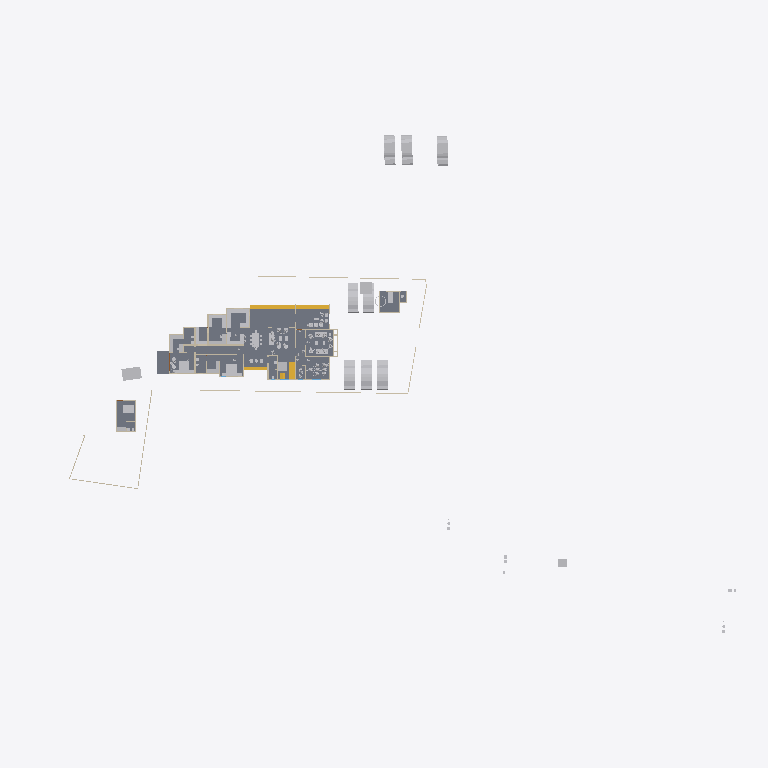
Plan cut of the same IFC building model at storey 'GF' (level 0.45 m, cut at 1.85 m), seen from above with north up, elements coloured by IFC class: 37 other elements (light grey), 19 walls (beige), 5 slabs (grey), 5 stair flights (yellow). Cut surfaces are drawn darker.
Extent 123.3 m × 86.4 m × 18.0 m (x, y, z). Storeys (7): Road Level at 0.00 m; Concept at 0.00 m; Existing at 0.00 m; Roof at 0.00 m; Area at 0.00 m; GF at 0.45 m; FF at 3.45 m. Elements (370): 108 IfcWall, 96 IfcFurniture, 53 IfcBuildingElementProxy, 33 IfcDoor, 31 IfcSanitaryTerminal, 15 IfcWindow, 8 IfcVehicle, 7 IfcSlab, 6 IfcRoof, 6 IfcStairFlight, 2 IfcGeographicElement, 2 IfcRailing.

HEADER;
FILE_DESCRIPTION(('ViewDefinition[DesignTransferView]'),'2;1');
FILE_NAME('Jailani.ifc','2025-12-16T19:31:01+05:30',(''),(''),'IfcOpenShell 0.8.4','Bonsai 0.8.4','Nobody');
FILE_SCHEMA(('IFC4X3'));
ENDSEC;
DATA;
#1=IFCPROJECT('1rEyq$MlvDVO9q4X_6O_vh',$,'My Project',$,$,$,$,(#14,#26),#9);
#31=IFCSITE('2ymv4STDrDCBgdvlSnG91s',$,'My Site',$,$,#54,$,$,$,$,$,$,$,$);
#37=IFCBUILDING('0WCwdFWaT3fvN6dYFJV0G3',$,'My Building',$,$,#60,$,$,$,$,$,$);
#43=IFCBUILDINGSTOREY('3glIUxBxj019WI9WL2_LBp',$,'Road Level',$,$,#66,$,$,$,$);
#2091=IFCBUILDINGSTOREY('0gksAyAJzF1eVdNHxF82jx',$,'GF',$,$,#2111,$,$,$,$);
#9684=IFCBUILDINGSTOREY('0GW8AoQ6z9OfFkHNDnUrmB',$,'FF',$,$,#79158,$,$,$,$);
#36449=IFCBUILDINGSTOREY('08MXqDc890wx$ikiXcsfjl',$,'Concept',$,$,#36465,$,$,$,$);
#37612=IFCBUILDINGSTOREY('3FqJSqHaz8MQtwN4CzJUgT',$,'Existing',$,$,#37627,$,$,$,$);
#39460=IFCBUILDINGSTOREY('2$v9ldK6P2VucsJp$wo$TV',$,'Roof',$,$,#39475,$,$,$,$);
#119304=IFCBUILDINGSTOREY('0qBaI9Ey94591kdt6C2Jnr',$,'Area',$,$,#119319,$,$,$,$);
#4726=IFCSLAB('2FiUBYKgX14Ok5pfpzPww9',$,'Slab',$,$,#104282,#4737,$,$);
#100712=IFCSLAB('1DsvWWCbL7cANGjESzliI9',$,'Slab',$,$,#100713,#100733,$,$);
#100672=IFCSLAB('0rsLiG2dbCD8BwexqTqqYU',$,'Slab',$,$,#100711,#100693,$,$);
#119444=IFCSLAB('1HaPt$rVH898ahLpgi_hqp',$,'Slab',$,$,#119819,#119465,$,$);
#119404=IFCSLAB('1aZu1s_$9FNPL98$qgJvat',$,'Slab',$,$,#119443,#119425,$,$);
#41382=IFCVEHICLE('1IZ4nX7e53bPYukwIgWlwk',$,'Vehicle',$,$,#104118,#41395,$,$);
#41410=IFCVEHICLE('0vgVxzNb92ZxtGg52SdjXf',$,'Vehicle',$,$,#104123,#41423,$,$);
#42195=IFCVEHICLE('3MkhLELVLDs8uvUp6MaLNE',$,'Vehicle',$,$,#104128,#42208,$,$);
#40568=IFCVEHICLE('3YADKfQzbBmOkqjeAW8eZC',$,'Vehicle',$,$,#41076,#40581,$,$);
#40601=IFCVEHICLE('2n0InfZ3983xlP1tLNpSFe',$,'Vehicle',$,$,#41081,#40614,$,$);
#40247=IFCVEHICLE('1o80UYAPX4cRrso8iBSkYA',$,'Vehicle',$,$,#41071,#40260,$,$);
#103859=IFCVEHICLE('0Rj7kGn8PAKQhJ_nG_1K0p',$,'Vehicle',$,$,#104178,#103872,$,$);
#82694=IFCVEHICLE('1WbX0ZaZv1EAj6UxZaEAuW',$,'Vehicle',$,$,#104133,#82707,$,$);
#4239=IFCBUILDINGELEMENTPROXY('3q7lNd2p17oe3AMat8N37d',$,'Toilet 2',$,$,#81645,#4249,$,.COMPLEX.);
#117188=IFCSTAIRFLIGHT('28ZoyOiSz75w_lwgbpSsXK',$,'StairFlight',$,$,#117322,#117264,$,2,1,0.150000005960464,0.0900000035762787,$);
#4250=IFCBUILDINGELEMENTPROXY('3toYnKI0v7vRY5ZvUmLVDd',$,'Toilet1',$,$,#81650,#4260,$,.COMPLEX.);
#55484=IFCFURNITURE('3TkWbzkAX1QAVy26F4DON4',$,'Furniture',$,$,#116000,#55497,$,$);
#116897=IFCSTAIRFLIGHT('26dIN7ntT4SuqmzpxmP9Xh',$,'StairFlight',$,$,#117078,#116977,$,2,1,0.150000005960464,0.0900000035762787,.STRAIGHT.);
#48553=IFCFURNITURE('2Ze14ZEU9CiBG9_AhI5DIZ',$,'Furniture',$,$,#116005,#48562,$,$);
#55457=IFCFURNITURE('0V6hxvZwXE6hVLVUBmKQZG',$,'Furniture',$,$,#113929,#55466,$,$);
#60594=IFCSTAIRFLIGHT('3K6s0TXK14hg3GYNy0Q3Ew',$,'StairFlight',$,$,#118825,#60602,$,7,6,0.160000000681196,0.150000005960464,.STRAIGHT.);
#75308=IFCWALL('0aRmjp_Qf6AeBX3Xe9lqsI',$,'Wall',$,$,#112538,#75319,$,$);
#101745=IFCFURNITURE('3hoLwjlaj1bx3MhQhdoDlQ',$,'Furniture',$,$,#102113,#101774,$,$);
#3370=IFCWALL('0xoPJC_XvDxeOzIZpSQWPO',$,'Wall',$,$,#35160,#3381,$,$);
#80165=IFCTRANSPORTELEMENT('3e3Q4k1592$RuhbEiGY1JY',$,'TransportElement',$,$,#85928,#80195,$,$);
#56306=IFCFURNITURE('1_EYla0VL98hdUWu1GNTXR',$,'Furniture',$,$,#120184,#56317,$,$);
#3433=IFCWALL('2gqgdNokT89Rrmjq1x$gkt',$,'Wall',$,$,#35105,#3444,$,$);
#23555=IFCTRANSPORTELEMENT('10_X8X5DHBYv3U3r1ASSTk',$,'TransportElement',$,$,#35085,#23564,$,$);
#2632=IFCWALL('1hiIP0I5r0ZAybbUAFoviW',$,'Wall',$,$,#112940,#2638,$,$);
#3190=IFCWALL('193oymhqH3WPw9ieWVOFsJ',$,'Wall',$,$,#36281,#3201,$,$);
#117079=IFCSTAIRFLIGHT('0wwefDXsDEhufwaO7vO8Bx',$,'StairFlight',$,$,#117317,#117149,$,2,1,0.150000005960464,0.0900000035762787,.STRAIGHT.);
#56276=IFCFURNITURE('2vLizZk7fBbeZGzZ1jCZw5',$,'Furniture',$,$,#120179,#56287,$,$);
#2457=IFCWALL('38EbZ7mAL5TfofCc1aVwCP',$,'Wall',$,$,#113131,#2463,$,$);
#102477=IFCFURNITURE('3epe7VZw5Bdw8FKqcPZS7s',$,'Furniture',$,$,#104108,#102507,$,$);
#91504=IFCFURNITURE('16bqPFk7X3fwBdom6ECqxL',$,'Furniture',$,$,#120204,#91515,$,$);
#2607=IFCWALL('0hLi5deXP5Zfo$NOtNZznY',$,'Wall',$,$,#112989,#2613,$,$);
#74074=IFCWALL('3rQ_eWSI1E988SeZf1Hbnw',$,'Wall',$,$,#114705,#74085,$,$);
#48220=IFCFURNITURE('1QWqY1IIrEJwc5UsSxSNE6',$,'Furniture',$,$,#113934,#48233,$,$);
#108039=IFCFURNITURE('0e54xT6uTFtgyiknJrgO26',$,'Furniture',$,$,#120234,#108050,$,$);
#106585=IFCFURNITURE('1euKBichrDpuMcuOc3YKnc',$,'Furniture',$,$,#120189,#106596,$,$);
#108787=IFCFURNITURE('0R0nJhEQD7teYa2$PIecHO',$,'Furniture',$,$,#120194,#108798,$,$);
#74767=IFCWALL('0PfuzQe8PDVgwkyTxt9HLX',$,'Wall',$,$,#112562,#74778,$,$);
#96889=IFCFURNITURE('0vSkcro912JR$kB$WM69H4',$,'Furniture',$,$,#120199,#96900,$,$);
#6030=IFCFURNITURE('3gD11dh7T2SPAde6fVBVr4',$,'Furniture',$,$,#102358,#6043,$,$);
#91254=IFCWALL('1G4ZGs46D6h8NSP8wZK7Mf',$,'Wall',$,$,#111593,#91265,$,$);
#56246=IFCFURNITURE('2mj$BvRbP1f9_7V7W1oVwT',$,'Furniture',$,$,#120269,#56257,$,$);
#89686=IFCFURNITURE('13ALM621n4AfCK13kNr2ii',$,'Furniture',$,$,#102363,#89699,$,$);
#95662=IFCFURNITURE('27hWn$oSn4quXDvk$_jaZG',$,'Furniture',$,$,#120254,#95673,$,$);
#92229=IFCWALL('3xRq$DcULFeQXxWiBIfq7y',$,'Wall',$,$,#113059,#92240,$,$);
#2582=IFCWALL('3AhfTEAr96zBOu2JT1DiVf',$,'Wall',$,$,#113113,#2588,$,$);
#60124=IFCWALL('2egd4x5r5Bt9ju5FZWKZ7D',$,'Wall',$,$,#111488,#60135,$,$);
#57053=IFCFURNITURE('2BepyqesL86OgduNsO02sh',$,'Furniture',$,$,#120154,#57064,$,$);
#95916=IFCFURNITURE('1FlrXWEtvBOAH84JH9Blsm',$,'Furniture',$,$,#120159,#95927,$,$);
#56707=IFCFURNITURE('3vVXXivcj3cuUgfA$Fo3Wy',$,'Furniture',$,$,#120149,#56718,$,$);
#108669=IFCFURNITURE('3bCYOyBxHA5AHLAMUemJi_',$,'Furniture',$,$,#120244,#108680,$,$);
#119773=IFCFURNITURE('2r_AIZo5D5QuP0U2TnkfKP',$,'Furniture',$,$,#120279,#119784,$,$);
#2407=IFCWALL('1wqYISk15EtxPgF1WYwVVh',$,'Wall',$,$,#100330,#2413,$,$);
#59578=IFCWALL('18OzynGbzFkxUyJxJqUeri',$,'Wall',$,$,#114950,#59589,$,$);
#56164=IFCFURNITURE('1NDOqTkPT45hXxPi7JQfG6',$,'Furniture',$,$,#120209,#56175,$,$);
#100281=IFCWALL('2fzXKGPWP48uyMaTiY3vHW',$,'Wall',$,$,#100427,#100292,$,$);
#73692=IFCWALL('0NFDUSK41CyhhmKQii$1su',$,'Wall',$,$,#112599,#73703,$,$);
#112707=IFCFURNITURE('2JJyUA9Fr8tO4ww2hn1I0K',$,'Furniture',$,$,#120214,#112718,$,$);
#86870=IFCWALL('1_fX$FEwXFLOJR8rOkkV$4',$,'Wall',$,$,#111473,#86881,$,$);
#60792=IFCSTAIRFLIGHT('10ogIcYZLE9B5Yy0naKqkX',$,'StairFlight',$,$,#118830,#60805,$,7,6,0.160000000681196,0.150000005960464,.STRAIGHT.);
#116495=IFCFURNITURE('3mttx6DFz3yusfM$dud0Ke',$,'Furniture',$,$,#120274,#116506,$,$);
#86840=IFCWALL('1zaCosLNjApxxIMARr_CVV',$,'Wall',$,$,#111478,#86851,$,$);
ENDSEC;
